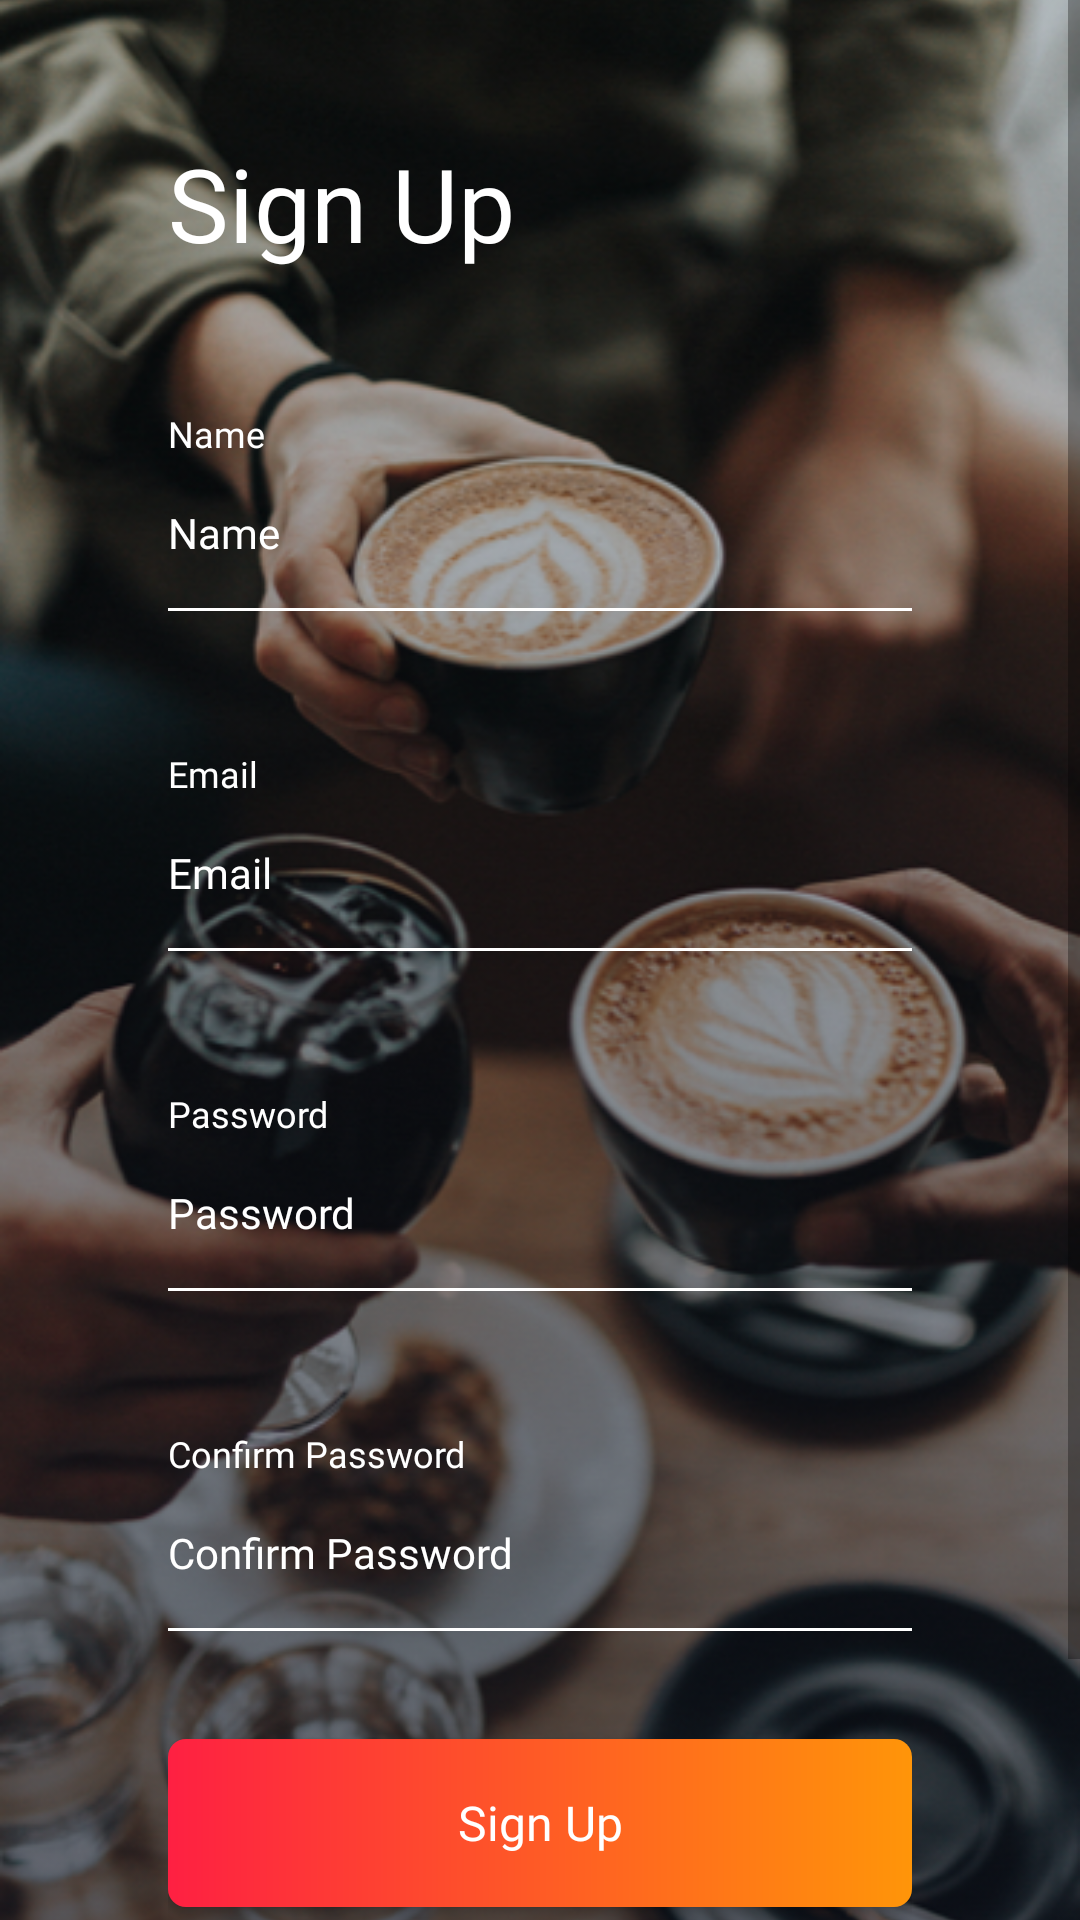

This screen was rendered from an Android layout file. Write that file and the resources it references.
<!-- AndroidManifest.xml: application theme AppTheme.FullScreen -->
<!-- res/layout/activity_sign_up.xml -->
<?xml version="1.0" encoding="utf-8"?>
<RelativeLayout xmlns:android="http://schemas.android.com/apk/res/android"
    xmlns:app="http://schemas.android.com/apk/res-auto"
    xmlns:tools="http://schemas.android.com/tools"
    android:layout_width="match_parent"
    android:layout_height="match_parent"
    android:background="@color/white"
    tools:context=".ui.activities.SignUpActivity">

    <ImageView
        android:layout_width="match_parent"
        android:layout_height="match_parent"
        android:scaleType="centerCrop"
        android:src="@drawable/background_login" />

    <ScrollView
        android:layout_width="match_parent"
        android:layout_height="match_parent"
        android:fillViewport="true">

        <RelativeLayout
            android:layout_width="match_parent"
            android:layout_height="match_parent">

            <LinearLayout
                android:layout_width="match_parent"
                android:layout_height="wrap_content"
                android:layout_centerInParent="true"
                android:layout_marginHorizontal="56dp"
                android:layout_marginBottom="90dp"
                android:orientation="vertical">

                <TextView
                    android:layout_width="wrap_content"
                    android:layout_height="wrap_content"
                    android:fontFamily="@font/sourcesanspro_bold"
                    android:text="@string/signup_title"
                    android:textColor="@color/white"
                    android:textSize="34sp" />

                <TextView
                    android:layout_width="wrap_content"
                    android:layout_height="wrap_content"
                    android:layout_marginTop="46dp"
                    android:fontFamily="@font/opensans_bold"
                    android:text="@string/signup_name"
                    android:textColor="@color/white"
                    android:textSize="12sp" />

                <EditText
                    android:id="@+id/name"
                    android:layout_width="match_parent"
                    android:layout_height="50dp"
                    android:background="@color/transparent"
                    android:fontFamily="@font/opensans_regular"
                    android:hint="@string/signup_name"
                    android:inputType="textCapSentences"
                    android:textColor="@color/white"
                    android:textColorHint="@color/white"
                    android:textSize="14sp" />

                <View
                    android:layout_width="match_parent"
                    android:layout_height="1dp"
                    android:background="@color/white" />

                <TextView
                    android:layout_width="wrap_content"
                    android:layout_height="wrap_content"
                    android:layout_marginTop="46dp"
                    android:fontFamily="@font/opensans_bold"
                    android:text="@string/signup_email"
                    android:textColor="@color/white"
                    android:textSize="12sp" />

                <EditText
                    android:id="@+id/email"
                    android:layout_width="match_parent"
                    android:layout_height="50dp"
                    android:background="@color/transparent"
                    android:fontFamily="@font/opensans_regular"
                    android:hint="@string/signup_email"
                    android:inputType="textEmailAddress"
                    android:textColor="@color/white"
                    android:textColorHint="@color/white"
                    android:textSize="14sp" />

                <View
                    android:layout_width="match_parent"
                    android:layout_height="1dp"
                    android:background="@color/white" />


                <TextView
                    android:layout_width="wrap_content"
                    android:layout_height="wrap_content"
                    android:layout_marginTop="46dp"
                    android:fontFamily="@font/opensans_bold"
                    android:text="@string/signup_password"
                    android:textColor="@color/white"
                    android:textSize="12sp" />

                <EditText
                    android:id="@+id/password"
                    android:layout_width="match_parent"
                    android:layout_height="50dp"
                    android:background="@color/transparent"
                    android:fontFamily="@font/opensans_regular"
                    android:hint="@string/signup_password"
                    android:inputType="textPassword"
                    android:textColor="@color/white"
                    android:textColorHint="@color/white"
                    android:textSize="14sp" />

                <View
                    android:layout_width="match_parent"
                    android:layout_height="1dp"
                    android:background="@color/white" />


                <TextView
                    android:layout_width="wrap_content"
                    android:layout_height="wrap_content"
                    android:layout_marginTop="46dp"
                    android:fontFamily="@font/opensans_bold"
                    android:text="@string/signup_confirmpassword"
                    android:textColor="@color/white"
                    android:textSize="12sp" />

                <EditText
                    android:id="@+id/confirm"
                    android:layout_width="match_parent"
                    android:layout_height="50dp"
                    android:background="@color/transparent"
                    android:fontFamily="@font/opensans_regular"
                    android:hint="@string/signup_confirmpassword"
                    android:inputType="textPassword"
                    android:textColor="@color/white"
                    android:textColorHint="@color/white"
                    android:textSize="14sp" />

                <View
                    android:layout_width="match_parent"
                    android:layout_height="1dp"
                    android:background="@color/white" />

                <Button
                    android:id="@+id/signup"
                    android:layout_width="match_parent"
                    android:layout_height="56dp"
                    android:layout_marginTop="36dp"
                    android:background="@drawable/button_gradient"
                    android:fontFamily="@font/opensans_bold"
                    android:text="@string/signup_title"
                    android:textAllCaps="false"
                    android:textColor="@color/white"
                    android:textSize="16sp" />

                <TextView
                    android:id="@+id/login"
                    android:layout_width="match_parent"
                    android:layout_height="40dp"
                    android:layout_marginTop="20dp"
                    android:clickable="true"
                    android:fontFamily="@font/opensans_regular"
                    android:gravity="center"
                    android:text="@string/signup_login"
                    android:textColor="@color/white"
                    android:textSize="14sp" />

            </LinearLayout>


        </RelativeLayout>

    </ScrollView>


</RelativeLayout>
<!-- resources referenced by this layout -->
<resources>
  <color name="transparent">#000000ff</color>
  <color name="white">#ffffff</color>
  <!-- drawable background_login: png bitmap (drawable-mdpi, 529796 bytes) -->
  <!-- drawable button_gradient (drawable) -->
  <?xml version="1.0" encoding="utf-8"?>
  <shape xmlns:android="http://schemas.android.com/apk/res/android">
  
      <gradient
          android:angle="360"
          android:endColor="@color/orange1"
          android:startColor="@color/orange2" />
  
      <corners android:radius="6dp" />
  
  </shape>
  <string name="signup_confirmpassword">Confirm Password</string>
  <string name="signup_email">Email</string>
  <string name="signup_login">Already have an account? <b>Log In</b></string>
  <string name="signup_name">Name</string>
  <string name="signup_password">Password</string>
  <string name="signup_title">Sign Up</string>
  <style name="AppTheme.FullScreen" parent="AppTheme">
          <item name="windowNoTitle">true</item>
          <item name="android:windowActionBar">false</item>
          <item name="android:windowFullscreen">true</item>
          <item name="android:windowContentOverlay">@null</item>
          <item name="android:windowBackground">@color/white</item>
          <item name="android:windowTranslucentStatus">true</item>
          <item name="android:windowTranslucentNavigation">false</item>
      </style>
  <color name="orange1">#ff9509</color>
  <color name="orange2">#fe2042</color>
  <style name="AppTheme" parent="Theme.AppCompat.Light.DarkActionBar">
          
          <item name="colorPrimary">@color/colorPrimary</item>
          <item name="colorPrimaryDark">@color/colorPrimaryDark</item>
          <item name="colorAccent">@color/colorAccent</item>
      </style>
  <color name="colorPrimary">#6200EE</color>
  <color name="colorPrimaryDark">#3700B3</color>
  <color name="colorAccent">#03DAC5</color>
</resources>
